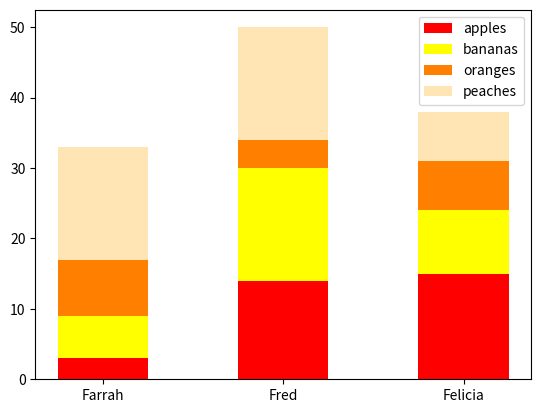

Here is the Python script that generated this plot: (Note: this script raises an exception after producing the figure.)
#!/usr/bin/env python3
import numpy as np
import matplotlib.pyplot as plt

np.random.seed(5)
fruit = np.random.randint(0, 20, (4, 3))

# your code here
fruits = ("apples", "bananas", "oranges", "peaches")
Farrah = fruit[0:][0:1]
Fred = fruit[0:][1:2]
Felicia = fruit[0:][2:3]
people = "Farrah", "Fred", "Felicia"
my_dict = {key: value[0:] for key, value in zip([v[0:] for v in fruits], [v[0:] for v in fruit])}
i = 0
for person in people:
    fruit_to_add = 0
    for key in fruits:
        if key == "apples":
            color = "red"
        elif key == "bananas":
            color = "yellow"
        elif key == "oranges":
            color = "#ff8000"
        elif key == "peaches":
            color = "#ffe5b4"
        plt.bar(person, my_dict.get(key)[i], color=color, bottom=fruit_to_add, width=0.5)
        fruit_to_add += my_dict.get(key)[i]
    i += 1
plt.legend(fruits)
plt.ylim(0, 80, 10)
plt.ylabel("Quantity of Fruit")
plt.xticks(people)
plt.title("Number of Fruit per person")
plt.show()
